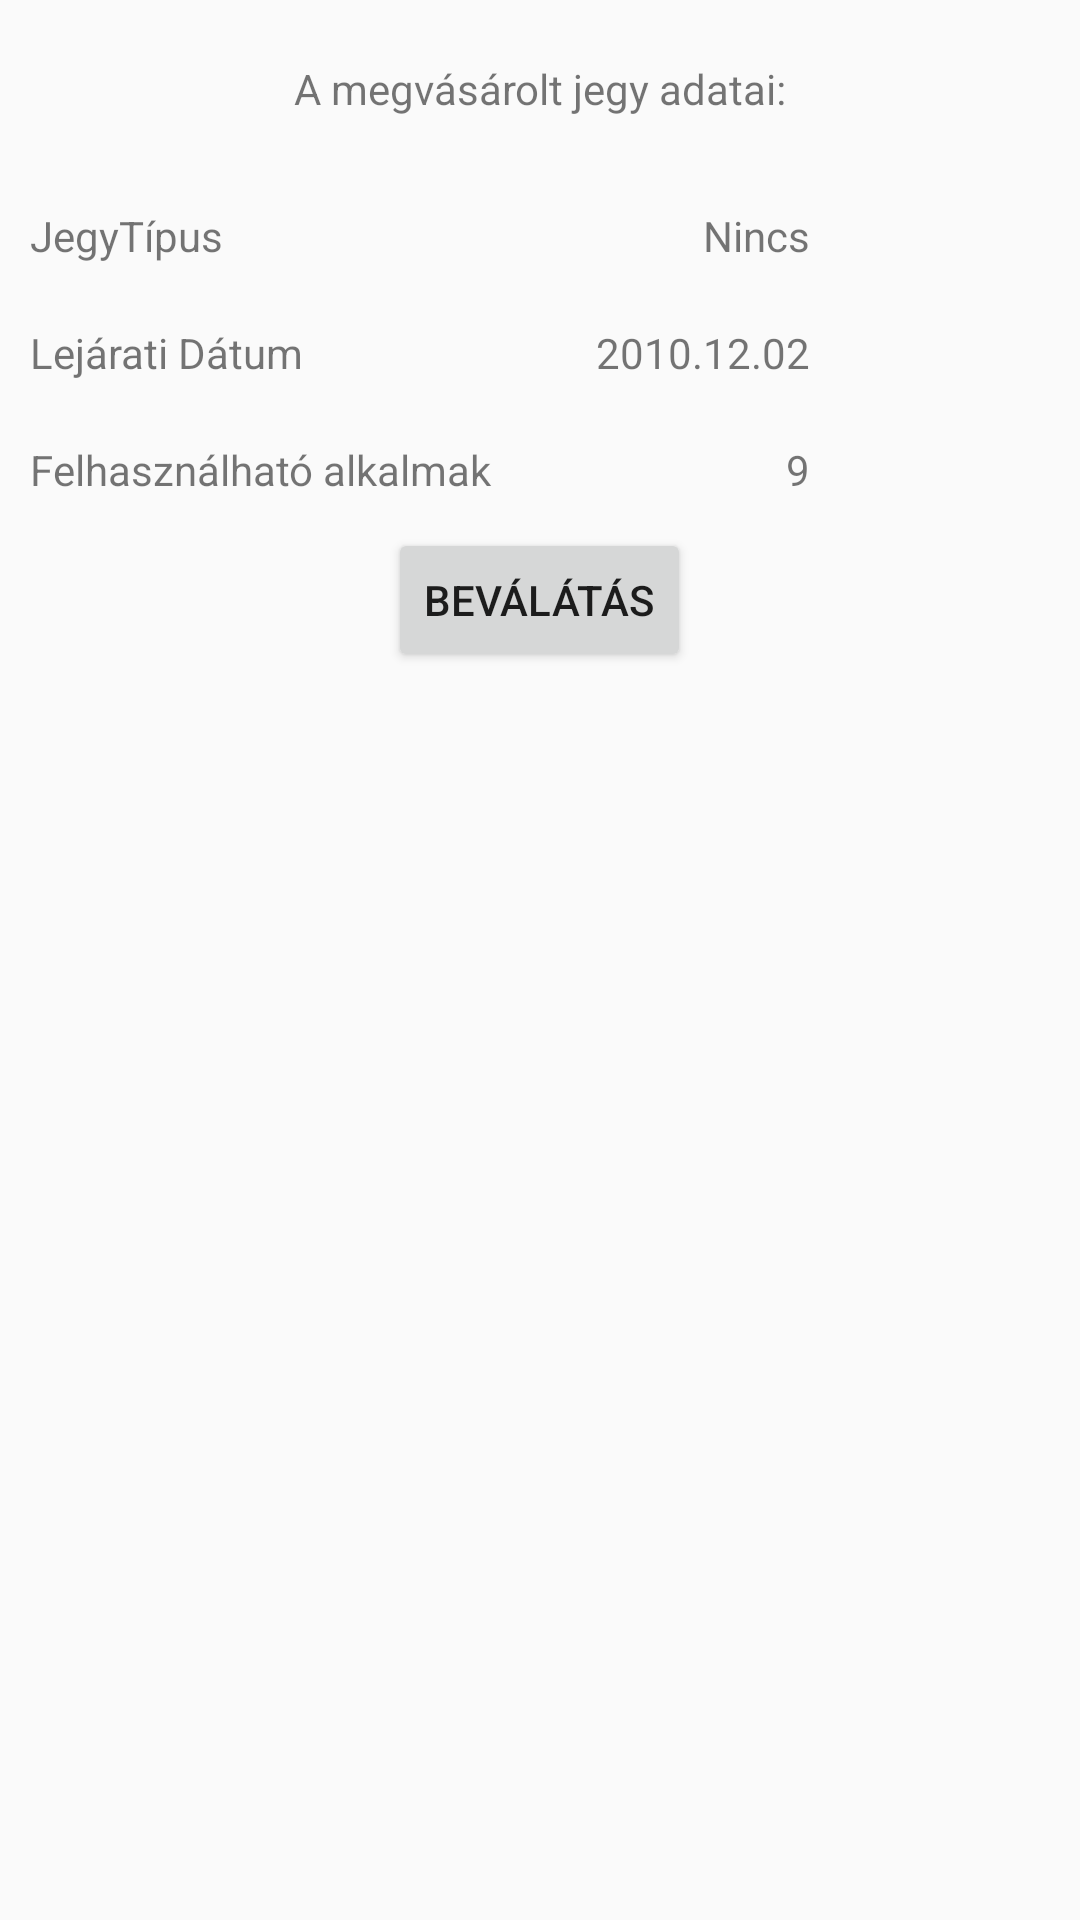

This screen was rendered from an Android layout file. Write that file and the resources it references.
<!-- AndroidManifest.xml: application theme AppTheme -->
<!-- res/layout/ticket_fragment.xml -->
<?xml version="1.0" encoding="utf-8"?>
<LinearLayout xmlns:android="http://schemas.android.com/apk/res/android"
              android:layout_width="match_parent"
              android:layout_height="match_parent"
            android:orientation="vertical">

    <TextView android:layout_width="match_parent"
              android:layout_height="wrap_content"
            android:text="A megvásárolt jegy adatai:"
              android:layout_margin="20dp"
              android:gravity="center"
    />

   <TableLayout android:layout_width="match_parent"
                android:layout_height="wrap_content"
                android:stretchColumns="1">

    <TableRow android:padding="10dp">
        <TextView
                android:layout_width="wrap_content"
                android:layout_height="wrap_content"
                android:text="JegyTípus"/>
        <TextView
                android:id="@+id/fr_type"
                android:layout_width="wrap_content"
                android:layout_height="wrap_content"
                android:gravity="right"
                android:layout_marginRight="100dp"
                android:text="Nincs"/>
    </TableRow>
       <TableRow
               android:padding="10dp">
           <TextView
                   android:layout_width="wrap_content"
                   android:layout_height="wrap_content"
                   android:text="Lejárati Dátum"/>
           <TextView
                   android:id="@+id/fr_date"
                   android:layout_width="wrap_content"
                   android:layout_height="wrap_content"
                   android:gravity="right"
                   android:layout_marginRight="100dp"
                   android:text="2010.12.02"/>
       </TableRow>
       <TableRow  android:padding="10dp">
           <TextView
                   android:layout_width="wrap_content"
                   android:layout_height="wrap_content"
                   android:text="Felhasználható alkalmak"/>
           <TextView
                   android:id="@+id/fr_num"
                   android:layout_width="wrap_content"
                   android:layout_height="wrap_content"
                   android:gravity="right"
                   android:layout_marginRight="100dp"
                   android:text="9"/>
       </TableRow>
   </TableLayout>

    <Button android:layout_width="wrap_content"
            android:layout_height="wrap_content"
            android:text="Beválátás"
            android:layout_gravity="center"/>

</LinearLayout>
<!-- resources referenced by this layout -->
<resources>
  <style name="AppTheme" parent="Theme.AppCompat.Light.DarkActionBar">
          
          <item name="colorPrimary">@color/colorPrimary</item>
          <item name="colorPrimaryDark">@color/colorPrimaryDark</item>
          <item name="colorAccent">@color/colorAccent</item>
      </style>
  <color name="colorPrimary">#008577</color>
  <color name="colorPrimaryDark">#00574B</color>
  <color name="colorAccent">#331BFF</color>
</resources>
